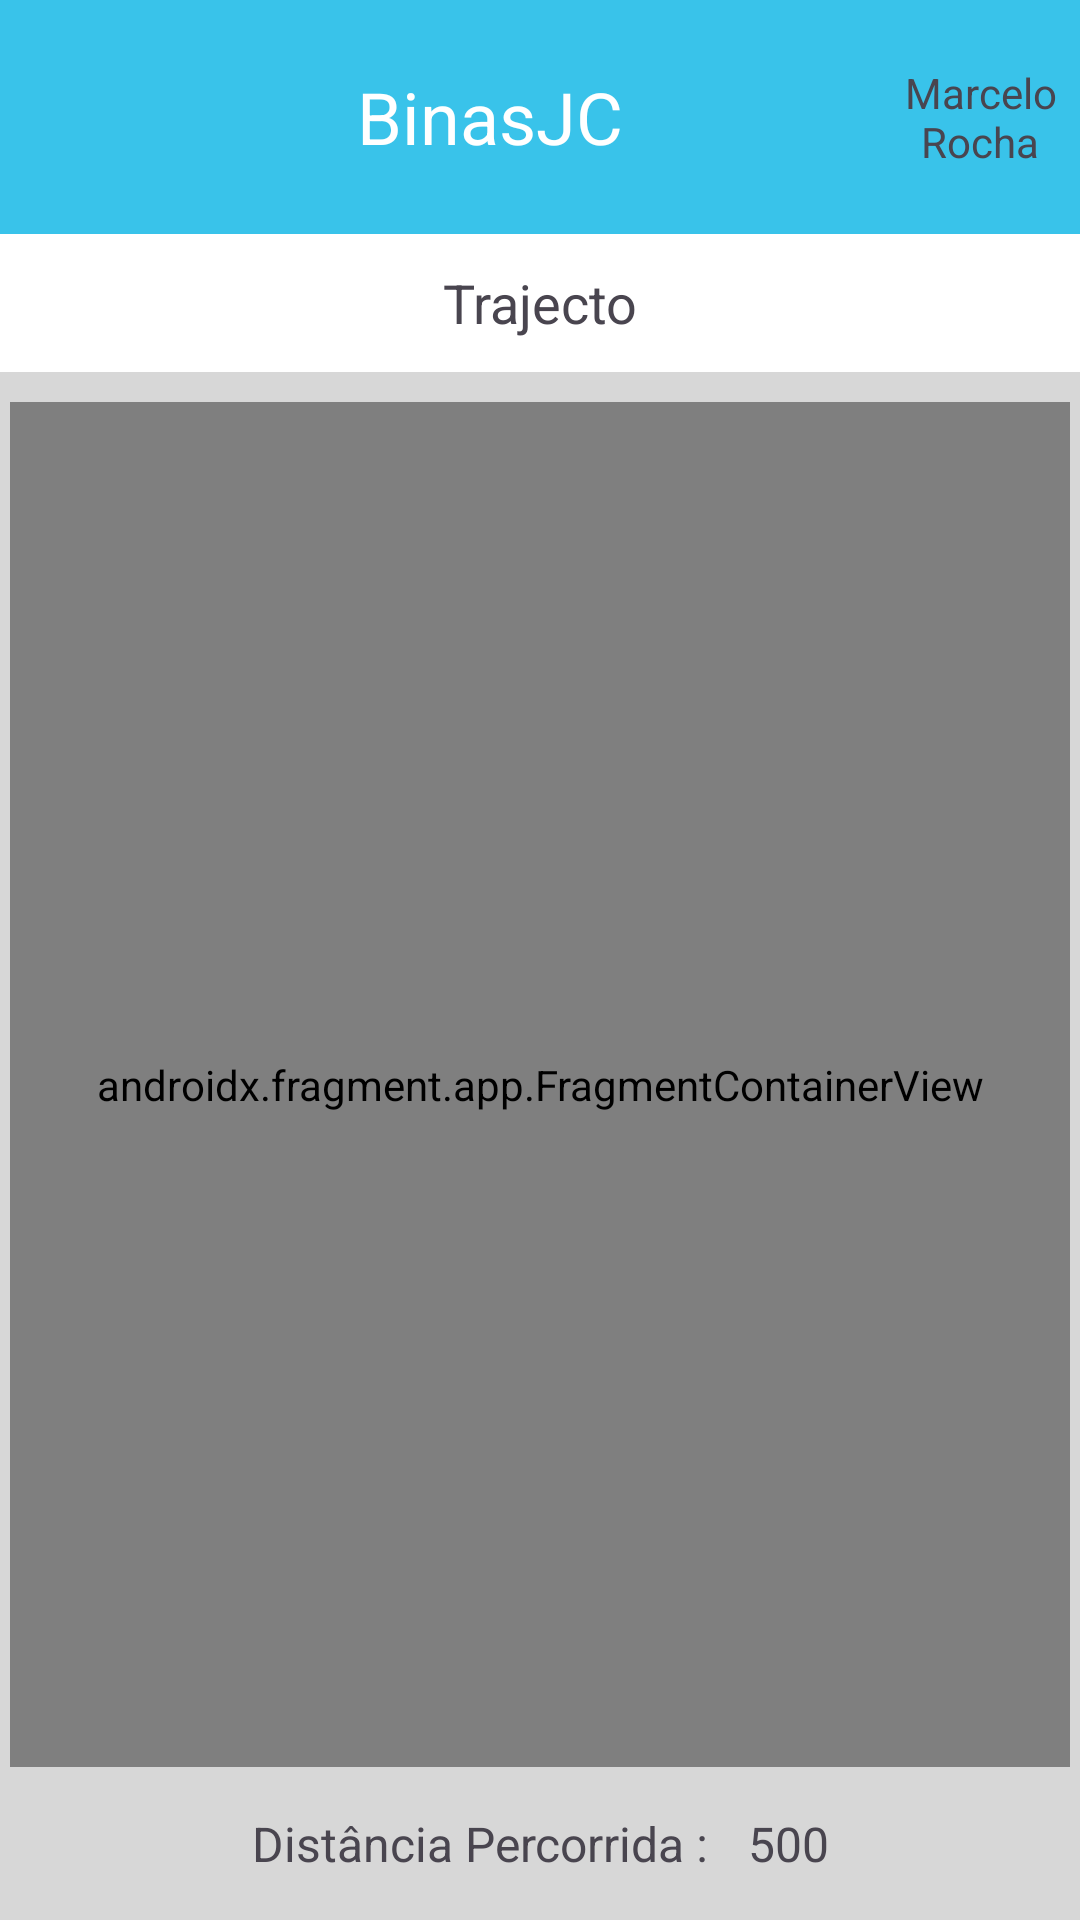

Reconstruct the res/layout file that produces this screen, plus the resources it refers to.
<!-- AndroidManifest.xml: application theme Theme.BinasJC -->
<!-- res/layout/activity_visualizar_trajectoria.xml -->
<?xml version="1.0" encoding="utf-8"?>
<androidx.constraintlayout.widget.ConstraintLayout xmlns:android="http://schemas.android.com/apk/res/android"
    xmlns:app="http://schemas.android.com/apk/res-auto"
    xmlns:tools="http://schemas.android.com/tools"
    android:id="@+id/main"
    android:layout_width="match_parent"
    android:layout_height="match_parent"
    tools:context=".VisualizarTrajectoria">

    <LinearLayout
        android:layout_width="match_parent"
        android:layout_height="match_parent"
        android:background="@color/cinza"
        android:orientation="vertical">

        <LinearLayout
            android:layout_width="match_parent"
            android:layout_height="78dp"
            android:background="@color/azulBebe"
            android:orientation="horizontal">

            <LinearLayout
                android:layout_width="wrap_content"
                android:layout_height="match_parent"
                android:layout_weight="1"
                android:gravity="start|center_horizontal"
                android:orientation="vertical">

                <ImageView
                    android:id="@+id/voltar"
                    android:layout_width="34dp"
                    android:layout_height="41dp"
                    android:layout_weight="1"
                    app:srcCompat="@drawable/back_icon" />
            </LinearLayout>

            <TextView
                android:id="@+id/textView"
                android:layout_width="200dp"
                android:layout_height="match_parent"
                android:fontFamily="sans-serif"
                android:gravity="center_vertical"
                android:text="BinasJC"
                android:textAlignment="center"
                android:textColor="@color/white"
                android:textSize="24sp"
                tools:ignore="RtlCompat" />

            <LinearLayout
                android:layout_width="67dp"
                android:layout_height="match_parent"
                android:layout_gravity="center_vertical"
                android:layout_weight="1"
                android:gravity="center_horizontal"
                android:orientation="horizontal"
                android:paddingLeft="10dp"
                android:textAlignment="center">

                <ImageView
                    android:id="@+id/iconeConta"
                    android:layout_width="40dp"
                    android:layout_height="match_parent"
                    android:layout_weight="1"
                    app:srcCompat="@drawable/account_icon" />

                <TextView
                    android:id="@+id/nomeUsuarioVisualizarTrajectoria"
                    android:layout_width="wrap_content"
                    android:layout_height="match_parent"
                    android:layout_weight="1"
                    android:gravity="center"
                    android:text="Marcelo Rocha" />

            </LinearLayout>

        </LinearLayout>

        <LinearLayout
            android:layout_width="match_parent"
            android:layout_height="46dp"
            android:gravity="center|center_horizontal"
            android:orientation="horizontal">

            <TextView
                android:id="@+id/trajectoNumero"
                android:layout_width="684dp"
                android:layout_height="match_parent"
                android:layout_weight="1"
                android:background="@color/white"
                android:gravity="center_horizontal|center_vertical"
                android:text="Trajecto"
                android:textAlignment="center"
                android:textSize="18sp" />

        </LinearLayout>


        <LinearLayout
            android:layout_width="match_parent"
            android:layout_height="455dp"
            android:layout_marginLeft="10px"
            android:layout_marginTop="30px"
            android:layout_marginRight="10px"
            android:orientation="vertical">

            <androidx.fragment.app.FragmentContainerView
                android:id="@+id/map_fragment"
                android:name="com.google.android.gms.maps.SupportMapFragment"
                android:layout_width="match_parent"
                android:layout_height="match_parent" />


        </LinearLayout>


        <LinearLayout
            android:layout_width="match_parent"
            android:layout_height="match_parent"
            android:gravity="center_horizontal|center_vertical"
            android:orientation="vertical">

            <LinearLayout
                android:layout_width="match_parent"
                android:layout_height="41dp"
                android:orientation="horizontal">

                <TextView
                    android:id="@+id/textView8"
                    android:layout_width="wrap_content"
                    android:layout_height="match_parent"
                    android:layout_weight="1"
                    android:gravity="center_horizontal|center_vertical"
                    android:text="Distância Percorrida :"
                    android:textAlignment="textEnd"
                    android:textSize="16sp"
                    tools:ignore="DuplicateIds" />

                <TextView
                    android:id="@+id/distanciaPercorrida"
                    android:layout_width="wrap_content"
                    android:layout_height="match_parent"
                    android:layout_weight="1"
                    android:gravity="center_vertical"
                    android:paddingLeft="40px"
                    android:text="500"
                    android:textSize="16sp" />

            </LinearLayout>


        </LinearLayout>

    </LinearLayout>
</androidx.constraintlayout.widget.ConstraintLayout>
<!-- resources referenced by this layout -->
<resources>
  <color name="azulBebe">#39C3EA</color>
  <color name="cinza">#D7D7D7</color>
  <color name="white">#FFFFFFFF</color>
  <style name="Theme.BinasJC" parent="Base.Theme.BinasJC" />
  <style name="Base.Theme.BinasJC" parent="Theme.Material3.DayNight.NoActionBar">
          
          
      </style>
</resources>
